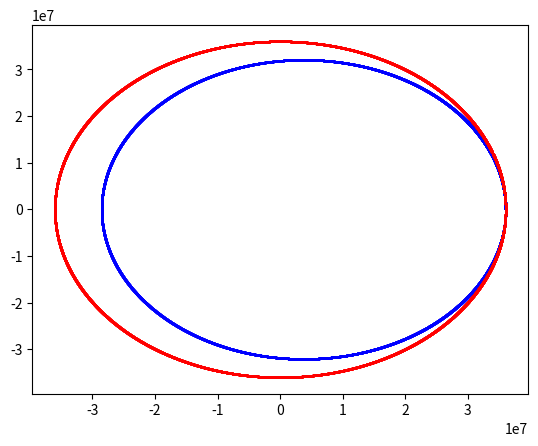

Write Python code to recreate this figure.
#%%



import numpy as np
import matplotlib.pyplot as plt
import math as m



#%%
class particle():
    def __init__(self, m, r, v, a, f):
        self.r = np.array(r)
        self.v = np.array(v)
        self.a = np.array(a)
        self.m = m
        self.f = f
    
    def set_acc(self, m, r, v, a):
        return(self.f(m, r, v, a))
    
    def delta_v(self,d_v):
        self.v += d_v
    
    def update(self,dt):
        self.v[0] += self.a[0]*dt/2
        self.v[1] += self.a[1]*dt/2
        self.v[2] += self.a[2]*dt/2
        
        self.r[0] += self.v[0]*dt
        self.r[1] += self.v[1]*dt
        self.r[2] += self.v[2]*dt
        
        self.v[0] += self.a[0]*dt/2
        self.v[1] += self.a[1]*dt/2
        self.v[2] += self.a[2]*dt/2

        self.a = self.set_acc(self.m, self.r, self.v, self.a)
        
    def simulate(self,duration,dt):
        r_arr1 = [self.r[0]]
        
        r_arr2 = [self.r[1]]
        r_arr3 = [self.r[2]]
        v_arr1 = [self.v[0]]
        v_arr2 = [self.v[1]]
        v_arr3 = [self.v[2]]
        t_arr = [0]

        for i in range(1, int(duration/dt)+1):
            self.update(dt)
           # print(self.r[0])
            r_arr1.append(self.r[0])
            r_arr2.append(self.r[1])
            r_arr3.append(self.r[2])
            v_arr1.append(self.v[0])
            v_arr2.append(self.v[1])
            v_arr3.append(self.v[2])
            t_arr.append(i)

        return(r_arr1,r_arr2,r_arr3,v_arr1,v_arr2,v_arr3,t_arr)
#%%

#forces

G = 6.67 * 10**-11
m1 = 10
m2 = 6 * 10**24
mu = G*(m2)

def acc_due_to_g(m,r,v,a):
    return a

def gravity_planet(m,r,v,a):
    #  print(-(G*m2/np.dot(r,r))*r)
    return -(G*m2/(np.dot(r,r))**1.5)*r

def orbital_velocity(r):
    return m.sqrt(G*m2/r)

def v_perigee(a,e):
    return m.sqrt(abs((mu/a)*(1+e)/(1-e)))

def v_appogee(a,e):
    return m.sqrt(abs((mu/a)*(1-e)/(1+e)))

def a_val(r1,r2):
    return (r1+r2)/2

def e_val(r1,r2,a):
    return abs(r2-r1)/(2*a)

def time_period(a):
    return m.pi*2* m.sqrt((a**3)/mu)

def a_given_t(T):
    return (T*m.sqrt(mu)/(2*m.pi))**(2/3)

#%%

#p1 moves and cathes p2

m2 = 6*10**24
mu = G*(m2)

r = 36000*10**3
theta = m.radians(20)
dt = 1

v = orbital_velocity(r)

r1 = [r,0.,0.]
r2 = [r*m.cos(theta), r*m.sin(theta), 0.]
v1 = [0., v, 0.]
v2 = [-v*m.sin(theta), v*m.cos(theta), 0.]

p1 = particle(m1,r1,v1,[0.,0.,0.], gravity_planet)
p2 = particle(m1,r2,v2,[0.,0.,0.], gravity_planet)

r_x1a,r_y1a,r_z1a,v_x1a,v_y1a,v_z1a,t1a = p1.simulate(time_period(r),dt)
r_x2a,r_y2a,r_z2a,v_x2a,v_y2a,v_z2a,t2a = p2.simulate(time_period(r),dt)

T = time_period(r)
delta_t = T*theta/(2*m.pi)
T_req = T-delta_t
a_req = a_given_t(T_req)


r_other = 2*a_req - r
e = e_val(r,r_other,a_req)

v_req = v_perigee(a_req, e)
dv = np.array([0.,v_req,0.]) - np.array(v1)

p1.delta_v(-dv)
r_x1b,r_y1b,r_z1b,v_x1b,v_y1b,v_z1b,t1b = p1.simulate(time_period(a_req),dt)
r_x2b,r_y2b,r_z2b,v_x2b,v_y2b,v_z2b,t2b = p2.simulate(time_period(r),dt)

p1.delta_v(dv)

r_x1c,r_y1c,r_z1c,v_x1c,v_y1c,v_z1c,t1c = p1.simulate(time_period(r),dt)
r_x2c,r_y2c,r_z2c,v_x2c,v_y2c,v_z2c,t2c = p2.simulate(time_period(r),dt)

plt.scatter(r_x1b,r_y1b, c = 'blue', s = 0.1)
plt.scatter(r_x2b,r_y2b, c = 'red', s = 0.1)
plt.show()




#%%

